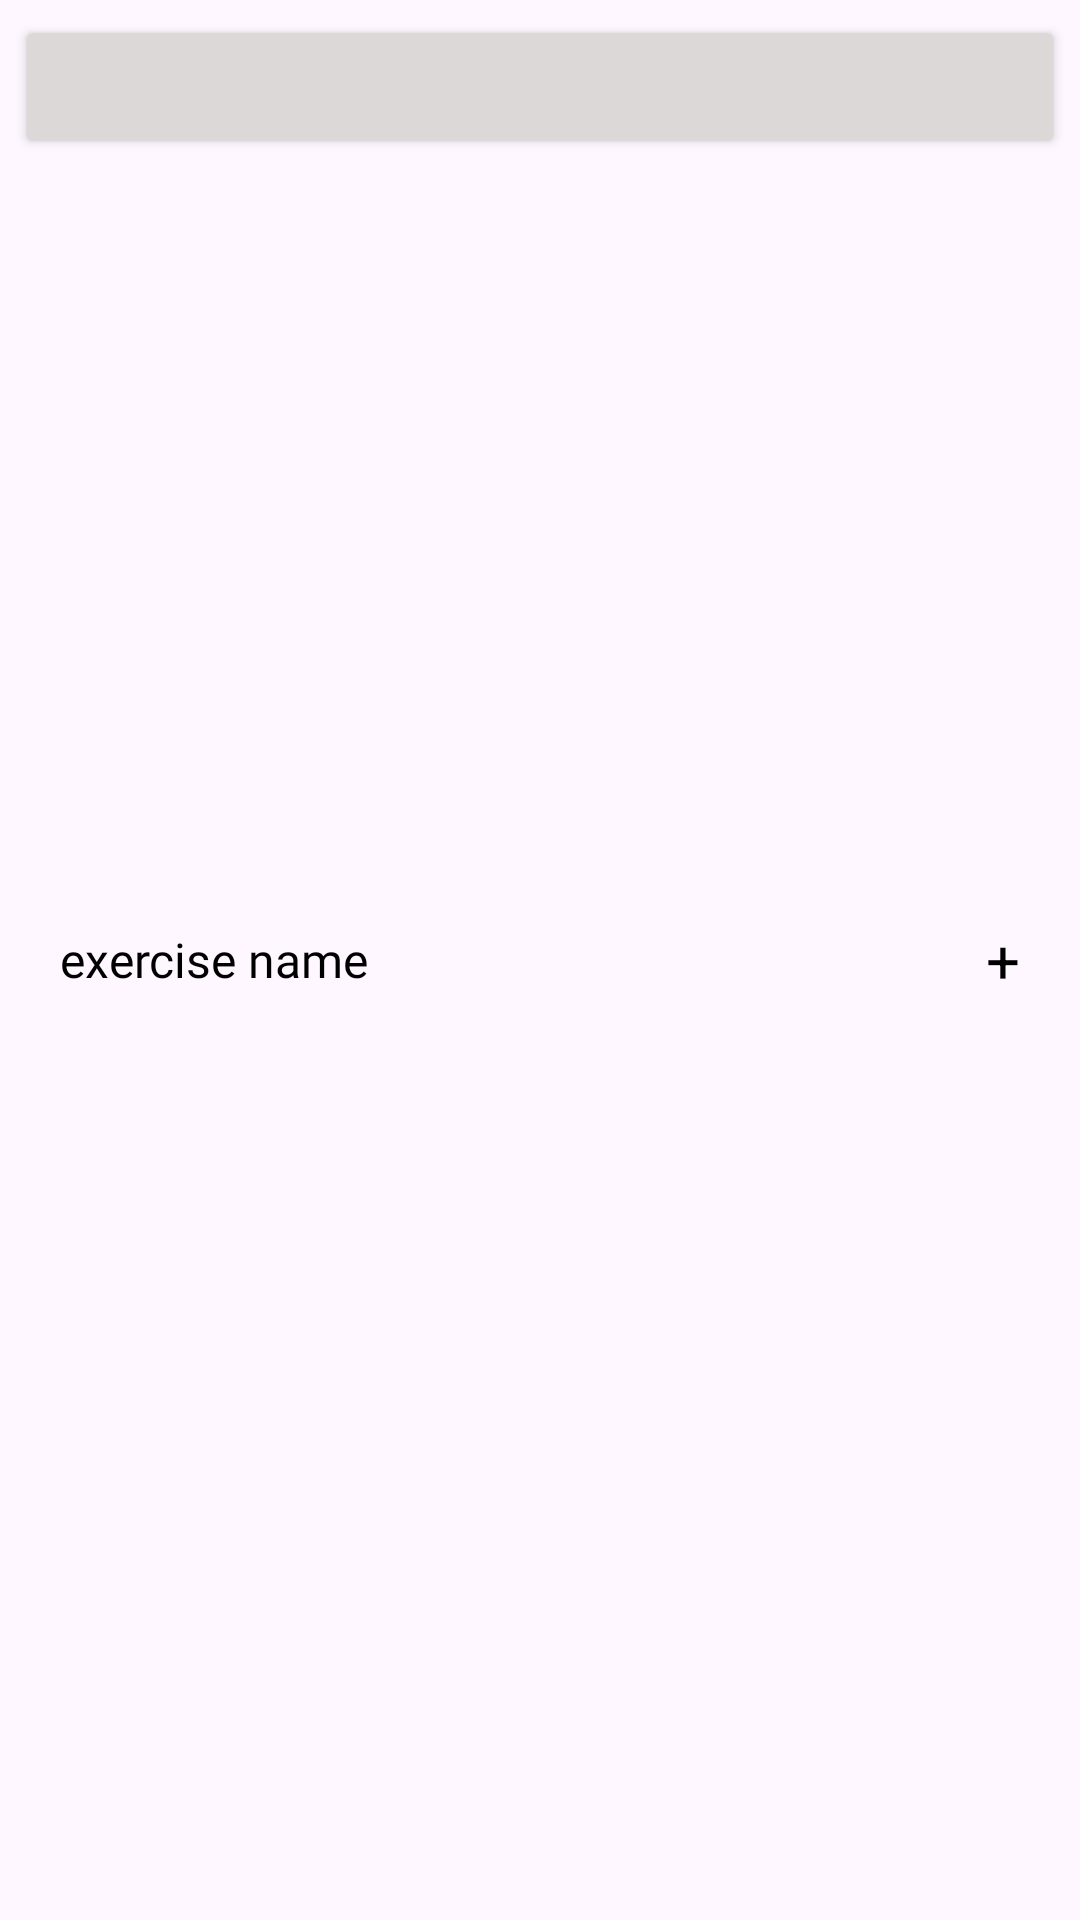

Produce the Android XML layout that renders to this screen, including the resource entries it uses.
<!-- AndroidManifest.xml: application theme Theme.MobdevFinalProd -->
<!-- res/layout/exercise_button.xml -->
<?xml version="1.0" encoding="utf-8"?>
<RelativeLayout xmlns:android="http://schemas.android.com/apk/res/android"
    android:layout_width="match_parent"
    android:layout_height="wrap_content">

    <Button
        android:layout_margin="5dp"
        android:layout_width="match_parent"
        android:layout_height="wrap_content"
        android:backgroundTint="#DDD8D8"/>

    <TextView
        android:id="@+id/exercise_name"
        android:layout_width="350dp"
        android:layout_height="wrap_content"
        android:text="exercise name"
        android:textColor="@color/black"
        android:layout_centerVertical="true"
        android:layout_marginStart="20dp"
        android:fontFamily="@font/roboto"
        android:textSize="16sp"/>
    <TextView
        android:layout_width="wrap_content"
        android:layout_height="wrap_content"
        android:text="+"
        android:textSize="20sp"
        android:layout_centerVertical="true"
        android:layout_alignParentRight="true"
        android:layout_marginEnd="20dp"
        android:textColor="@color/black"/>
</RelativeLayout>
<!-- resources referenced by this layout -->
<resources>
  <color name="black">#FF000000</color>
  <style name="Theme.MobdevFinalProd" parent="Base.Theme.MobdevFinalProd" />
  <style name="Base.Theme.MobdevFinalProd" parent="Theme.Material3.DayNight.NoActionBar">
          
          
      </style>
</resources>
